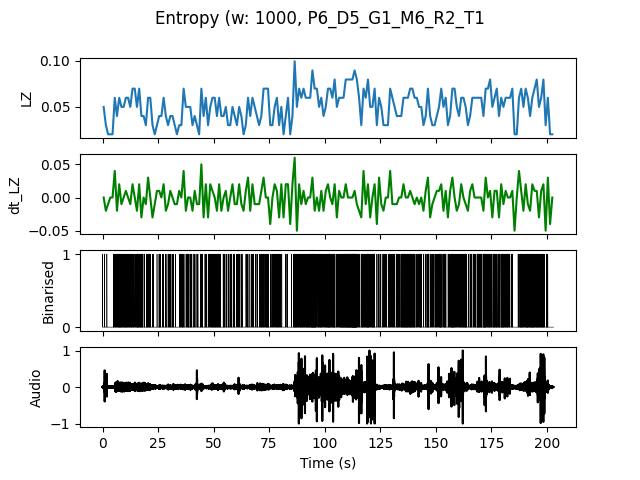

The data file committed next to this chart (first rows):
, t0, LZ, dt_LZ, IOI
0.0, 0.0, 0.04983, 0.0, 0.5
1.0, 1.0, 0.0299, -0.01993, 1.0
2.0, 2.0, 0.01993, -0.009966, 0.0
3.0, 3.0, 0.01993, 0.0, 0.0
4.0, 4.0, 0.01993, 0.0, 0.0
5.0, 5.0, 0.05979, 0.03986, 0.2
6.0, 6.0, 0.03986, -0.01993, 0.3333
7.0, 7.0, 0.05979, 0.01993, 0.2
8.0, 8.0, 0.04983, -0.009966, 0.2
9.0, 9.0, 0.04983, 0.0, 0.3333
10.0, 10.0, 0.05979, 0.009966, 0.25
11.0, 11.0, 0.05979, 0.0, 0.25
12.0, 12.0, 0.04983, -0.009966, 0.3333
13.0, 13.0, 0.06976, 0.01993, 0.25
14.0, 14.0, 0.06976, 0.0, 0.3333
15.0, 15.0, 0.04983, -0.01993, 0.2
16.0, 16.0, 0.06976, 0.01993, 0.2
17.0, 17.0, 0.03986, -0.0299, 0.25
18.0, 18.0, 0.03986, 0.0, 0.5
19.0, 19.0, 0.0299, -0.009966, 0.5
20.0, 20.0, 0.05979, 0.0299, 0.25
21.0, 21.0, 0.05979, 0.0, 0.3333
22.0, 22.0, 0.0299, -0.0299, 0.5
23.0, 23.0, 0.01993, -0.009966, 0.0
24.0, 24.0, 0.0299, 0.009966, 1.0
25.0, 25.0, 0.03986, 0.009966, 0.3333
26.0, 26.0, 0.03986, 0.0, 1.0
27.0, 27.0, 0.05979, 0.01993, 0.5
28.0, 28.0, 0.03986, -0.01993, 0.5
29.0, 29.0, 0.0299, -0.009966, 0.5
30.0, 30.0, 0.03986, 0.009966, 0.3333
31.0, 31.0, 0.03986, 0.0, 0.3333
32.0, 32.0, 0.0299, -0.009966, 1.0
33.0, 33.0, 0.01993, -0.009966, 0.0
34.0, 34.0, 0.0299, 0.009966, 0.5
35.0, 35.0, 0.0299, 0.0, 0.5
36.0, 36.0, 0.06976, 0.03986, 0.3333
37.0, 37.0, 0.04983, -0.01993, 0.3333
38.0, 38.0, 0.04983, 0.0, 0.25
39.0, 39.0, 0.04983, 0.0, 0.25
40.0, 40.0, 0.0299, -0.01993, 1.0
41.0, 41.0, 0.03986, 0.009966, 0.5
42.0, 42.0, 0.0299, -0.009966, 0.5
43.0, 43.0, 0.01993, -0.009966, 0.0
44.0, 44.0, 0.06976, 0.04983, 0.2
45.0, 45.0, 0.03986, -0.0299, 1.0
46.0, 46.0, 0.05979, 0.01993, 0.25
47.0, 47.0, 0.0299, -0.0299, 1.0
48.0, 48.0, 0.04983, 0.01993, 0.3333
49.0, 49.0, 0.05979, 0.009966, 0.3333
50.0, 50.0, 0.05979, 0.0, 0.2
51.0, 51.0, 0.03986, -0.01993, 0.3333
52.0, 52.0, 0.05979, 0.01993, 0.25
53.0, 53.0, 0.03986, -0.01993, 1.0
54.0, 54.0, 0.03986, 0.0, 0.3333
55.0, 55.0, 0.04983, 0.009966, 0.3333
56.0, 56.0, 0.0299, -0.01993, 0.5
57.0, 57.0, 0.0299, 0.0, 0.5
58.0, 58.0, 0.04983, 0.01993, 0.5
59.0, 59.0, 0.03986, -0.009966, 0.5
... 143 more rows
